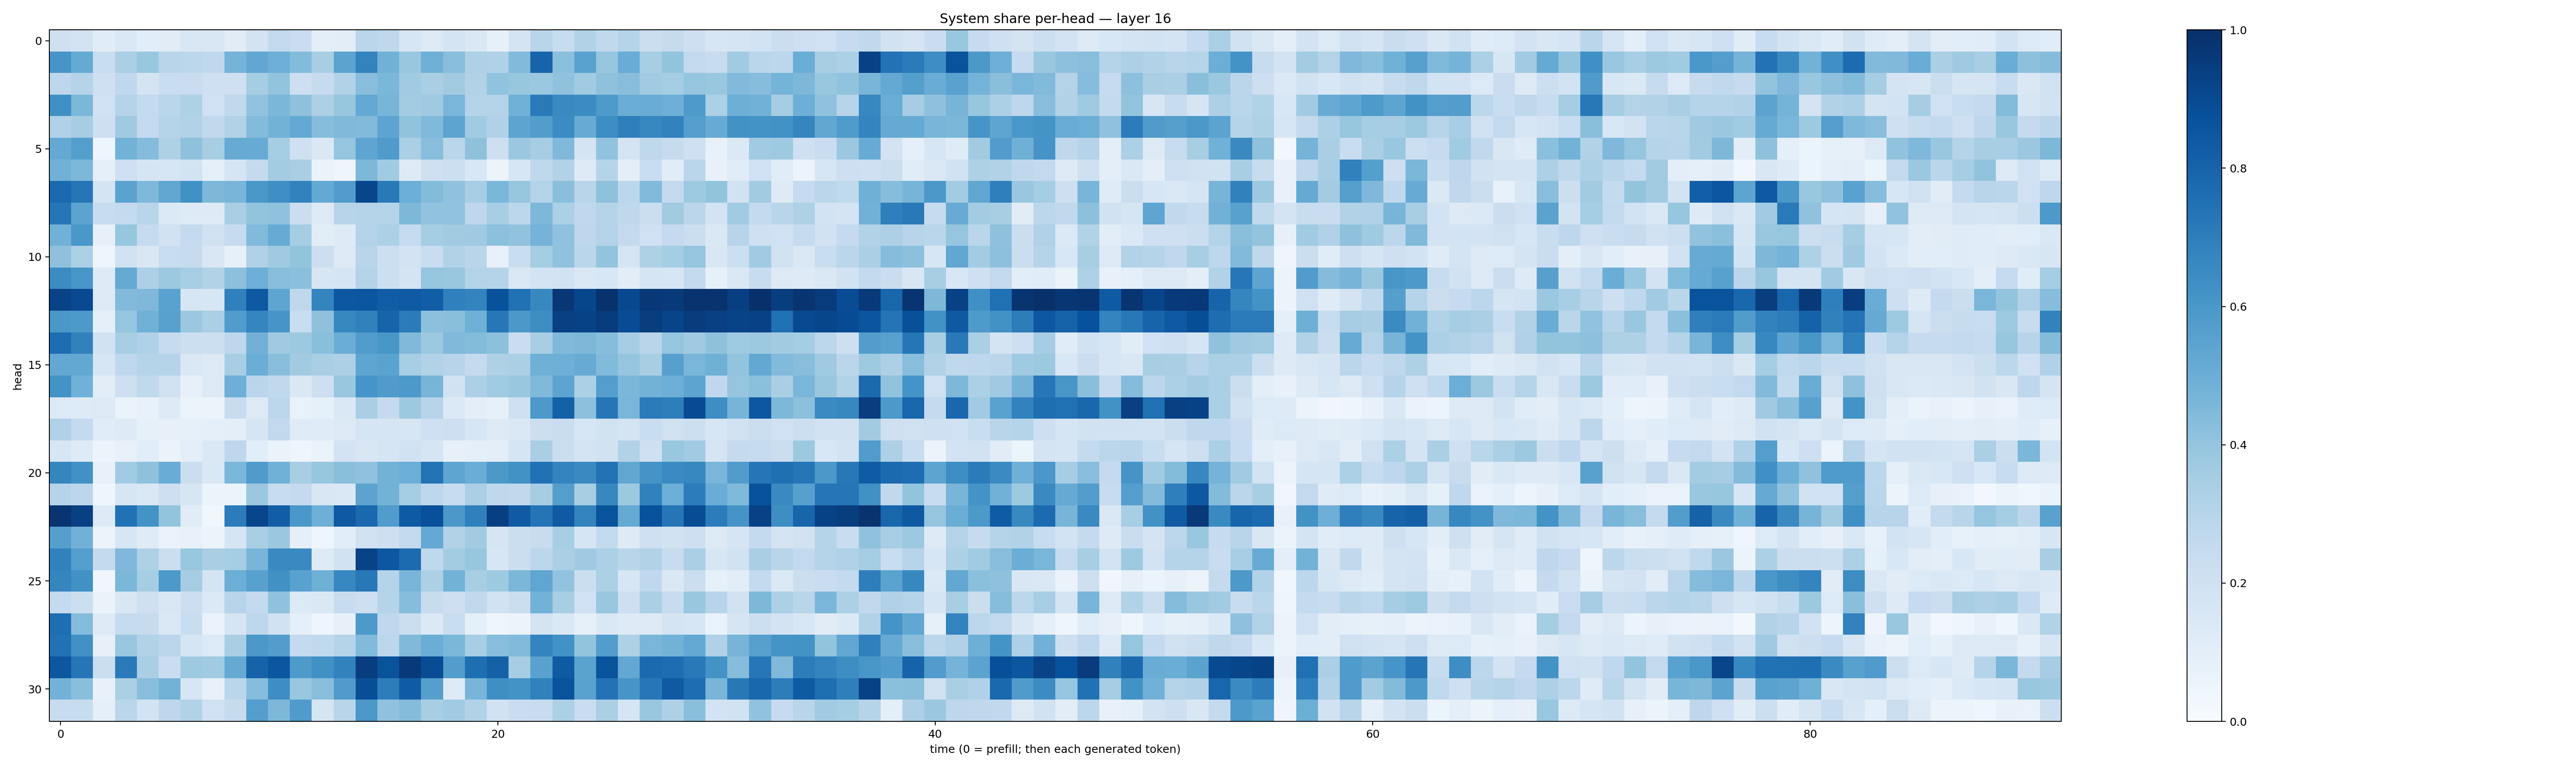

The table this chart was drawn from, first rows:
0.20757008, 0.1801531, 0.11376414, 0.14462502, 0.10673329, 0.11076996, 0.15027781, 0.14983903, 0.11325254, 0.18130253, 0.26110196, 0.22978872, 0.09465894, 0.101660125, 0.28280872, 0.2697276, 0.15978262, 0.13228938, 0.17191705, 0.14163473, 0.07940867, 0.17397873, 0.29123306, 0.23468333
0.6061, 0.5179, 0.2308, 0.3358, 0.386, 0.2926, 0.2809, 0.2685, 0.4737, 0.5308, 0.4956, 0.4381, 0.3422, 0.5432, 0.679, 0.4828, 0.386, 0.4907, 0.429, 0.3232, 0.3181, 0.4428, 0.8006, 0.4205
0.2737, 0.3027, 0.2065, 0.2656, 0.1781, 0.2326, 0.2292, 0.2067, 0.2085, 0.3516, 0.4001, 0.2116, 0.246, 0.3147, 0.4261, 0.4594, 0.3657, 0.338, 0.3626, 0.3087, 0.4029, 0.3945, 0.3805, 0.4081
0.63, 0.4603, 0.1997, 0.3081, 0.2556, 0.2852, 0.3216, 0.2009, 0.264, 0.4062, 0.46, 0.4111, 0.327, 0.3945, 0.5196, 0.4672, 0.3592, 0.3674, 0.461, 0.3021, 0.3086, 0.4874, 0.712, 0.655
0.3177, 0.3483, 0.2148, 0.369, 0.2545, 0.3024, 0.3129, 0.262, 0.3107, 0.4393, 0.4785, 0.5206, 0.4329, 0.4471, 0.4428, 0.5397, 0.4038, 0.4461, 0.5425, 0.3639, 0.3187, 0.5393, 0.5717, 0.6453
0.5225, 0.569, 0.04143, 0.479, 0.4358, 0.3232, 0.4106, 0.3399, 0.5116, 0.5105, 0.3532, 0.21, 0.148, 0.3974, 0.539, 0.5793, 0.3337, 0.4265, 0.286, 0.4109, 0.211, 0.3813, 0.3506, 0.4487
0.4831, 0.4559, 0.09342, 0.2057, 0.1665, 0.1618, 0.1838, 0.09125, 0.166, 0.2504, 0.358, 0.3384, 0.06395, 0.04472, 0.4551, 0.3645, 0.1214, 0.2101, 0.2166, 0.1538, 0.0584, 0.1628, 0.2715, 0.3109
0.7763, 0.7316, 0.1772, 0.5483, 0.4505, 0.5331, 0.6272, 0.4544, 0.4667, 0.5986, 0.6329, 0.6798, 0.5234, 0.575, 0.9102, 0.7167, 0.4991, 0.441, 0.4065, 0.3451, 0.4594, 0.3931, 0.3082, 0.4252
0.7302, 0.5445, 0.2395, 0.2557, 0.2928, 0.1385, 0.1238, 0.1211, 0.3382, 0.4001, 0.4089, 0.226, 0.1326, 0.2942, 0.3019, 0.2992, 0.4564, 0.403, 0.4054, 0.2758, 0.3462, 0.2784, 0.4542, 0.3318
0.4872, 0.5981, 0.08005, 0.3944, 0.2475, 0.1931, 0.2517, 0.1962, 0.2489, 0.4443, 0.51, 0.3527, 0.1019, 0.122, 0.3052, 0.3299, 0.2469, 0.353, 0.3617, 0.3691, 0.4151, 0.4026, 0.4728, 0.4067
0.4139, 0.329, 0.04535, 0.1968, 0.1494, 0.234, 0.2437, 0.1495, 0.07973, 0.3194, 0.3705, 0.4004, 0.2158, 0.1328, 0.2923, 0.2156, 0.183, 0.234, 0.3153, 0.2899, 0.07547, 0.2326, 0.3544, 0.4065
0.6478, 0.6016, 0.1227, 0.5157, 0.3268, 0.3787, 0.3449, 0.3154, 0.415, 0.4954, 0.4282, 0.419, 0.1633, 0.1701, 0.3061, 0.2182, 0.1742, 0.3947, 0.3889, 0.3049, 0.2982, 0.1413, 0.18, 0.1951
0.9241, 0.9007, 0.1296, 0.4438, 0.452, 0.5513, 0.1639, 0.1604, 0.6889, 0.8415, 0.5375, 0.2699, 0.674, 0.851, 0.8532, 0.8281, 0.8375, 0.8235, 0.6899, 0.676, 0.8698, 0.749, 0.6623, 0.9695
0.599, 0.5931, 0.09314, 0.3957, 0.4859, 0.5568, 0.3799, 0.3342, 0.5749, 0.6683, 0.6065, 0.234, 0.4125, 0.6611, 0.6868, 0.7994, 0.7085, 0.4143, 0.422, 0.4908, 0.7259, 0.595, 0.6418, 0.9358
0.7643, 0.6858, 0.1945, 0.3464, 0.3196, 0.2461, 0.2153, 0.2171, 0.277, 0.4824, 0.3692, 0.3776, 0.4248, 0.5009, 0.5767, 0.603, 0.4463, 0.3775, 0.4475, 0.4413, 0.4172, 0.2284, 0.3419, 0.4455
0.5257, 0.5248, 0.1598, 0.2657, 0.297, 0.3001, 0.1433, 0.1264, 0.344, 0.5018, 0.4272, 0.3598, 0.3375, 0.3271, 0.5355, 0.5501, 0.3476, 0.3158, 0.2951, 0.2525, 0.322, 0.3327, 0.4909, 0.494
0.6205, 0.4806, 0.105, 0.2118, 0.2637, 0.1959, 0.0815, 0.1311, 0.495, 0.2845, 0.2618, 0.1443, 0.2115, 0.3872, 0.6065, 0.5794, 0.5916, 0.4683, 0.1877, 0.3257, 0.3637, 0.3856, 0.4464, 0.5426
0.1351, 0.1244, 0.1257, 0.06291, 0.07737, 0.1321, 0.06067, 0.05708, 0.2354, 0.1279, 0.2792, 0.06659, 0.08249, 0.1467, 0.3397, 0.2501, 0.3753, 0.2935, 0.1401, 0.09916, 0.08322, 0.2051, 0.5923, 0.8088
0.3166, 0.2532, 0.1137, 0.1217, 0.08426, 0.07923, 0.08367, 0.08611, 0.09917, 0.166, 0.2584, 0.1191, 0.1195, 0.1281, 0.1698, 0.171, 0.163, 0.206, 0.2111, 0.1575, 0.1297, 0.1456, 0.2167, 0.2292
0.1601, 0.1214, 0.05754, 0.07352, 0.1069, 0.06619, 0.1004, 0.1429, 0.2753, 0.1057, 0.06303, 0.04381, 0.06276, 0.1832, 0.1519, 0.1688, 0.192, 0.1663, 0.07952, 0.08603, 0.09607, 0.1645, 0.3375, 0.2264
0.6716, 0.6283, 0.07512, 0.3641, 0.4102, 0.5074, 0.2233, 0.1484, 0.4574, 0.5814, 0.4878, 0.3409, 0.3945, 0.4239, 0.4082, 0.4774, 0.4976, 0.7413, 0.5364, 0.5007, 0.5957, 0.6213, 0.7492, 0.6751
0.3, 0.2806, 0.04519, 0.1572, 0.1416, 0.2116, 0.1621, 0.05295, 0.05119, 0.3827, 0.2379, 0.251, 0.1499, 0.1438, 0.5452, 0.4778, 0.3525, 0.2754, 0.2406, 0.3331, 0.2709, 0.2649, 0.3547, 0.5694
0.9771, 0.9351, 0.1258, 0.7475, 0.6203, 0.3995, 0.1101, 0.03826, 0.7044, 0.917, 0.8214, 0.5989, 0.4944, 0.8429, 0.783, 0.5777, 0.8343, 0.876, 0.5949, 0.6889, 0.9384, 0.8374, 0.7355, 0.8384
0.5626, 0.4827, 0.05768, 0.1631, 0.1204, 0.0701, 0.07624, 0.06158, 0.1706, 0.3384, 0.3799, 0.09035, 0.04193, 0.1083, 0.1985, 0.2148, 0.2587, 0.5223, 0.3099, 0.3602, 0.1696, 0.2248, 0.2407, 0.3476
0.6863, 0.5674, 0.2542, 0.4507, 0.3221, 0.2237, 0.3855, 0.3386, 0.3527, 0.4678, 0.6555, 0.6562, 0.1217, 0.1933, 0.924, 0.8506, 0.7696, 0.2674, 0.3593, 0.3919, 0.1619, 0.2244, 0.279, 0.3351
0.6708, 0.6285, 0.03204, 0.4575, 0.3546, 0.5916, 0.3486, 0.172, 0.4999, 0.5562, 0.6275, 0.5516, 0.4893, 0.665, 0.7205, 0.3015, 0.4687, 0.3254, 0.4789, 0.3408, 0.3743, 0.4588, 0.5339, 0.4034
0.2546, 0.2167, 0.06286, 0.1498, 0.2043, 0.1486, 0.218, 0.1382, 0.2942, 0.2576, 0.4097, 0.1355, 0.1478, 0.2408, 0.2123, 0.3047, 0.4298, 0.2408, 0.212, 0.2619, 0.1882, 0.2191, 0.4792, 0.3402
0.7595, 0.4359, 0.1268, 0.2426, 0.2432, 0.1427, 0.2327, 0.06733, 0.1677, 0.2742, 0.1941, 0.08935, 0.03928, 0.0799, 0.5937, 0.266, 0.2233, 0.1368, 0.2324, 0.09087, 0.03939, 0.05846, 0.1749, 0.1415
0.7466, 0.6265, 0.08176, 0.3899, 0.3107, 0.2842, 0.1651, 0.1336, 0.336, 0.5947, 0.5716, 0.2562, 0.2641, 0.3042, 0.4432, 0.2775, 0.4456, 0.5034, 0.4587, 0.3459, 0.4266, 0.4451, 0.6738, 0.6232
0.8478, 0.7343, 0.2245, 0.7126, 0.3396, 0.2276, 0.3726, 0.3643, 0.5176, 0.8017, 0.8526, 0.5894, 0.6286, 0.6808, 0.9416, 0.8659, 0.9603, 0.8882, 0.5724, 0.7601, 0.8093, 0.3478, 0.5529, 0.8321
0.4767, 0.424, 0.07612, 0.3357, 0.4294, 0.4784, 0.1639, 0.078, 0.2863, 0.4334, 0.6372, 0.3878, 0.4266, 0.5785, 0.8853, 0.7, 0.8305, 0.5642, 0.1291, 0.467, 0.6366, 0.6204, 0.6871, 0.8668
0.2382, 0.2357, 0.09134, 0.289, 0.1859, 0.2744, 0.3089, 0.2017, 0.2438, 0.5684, 0.4569, 0.5815, 0.1689, 0.2896, 0.5948, 0.4081, 0.4369, 0.3403, 0.3659, 0.3135, 0.1942, 0.2266, 0.2397, 0.3283
